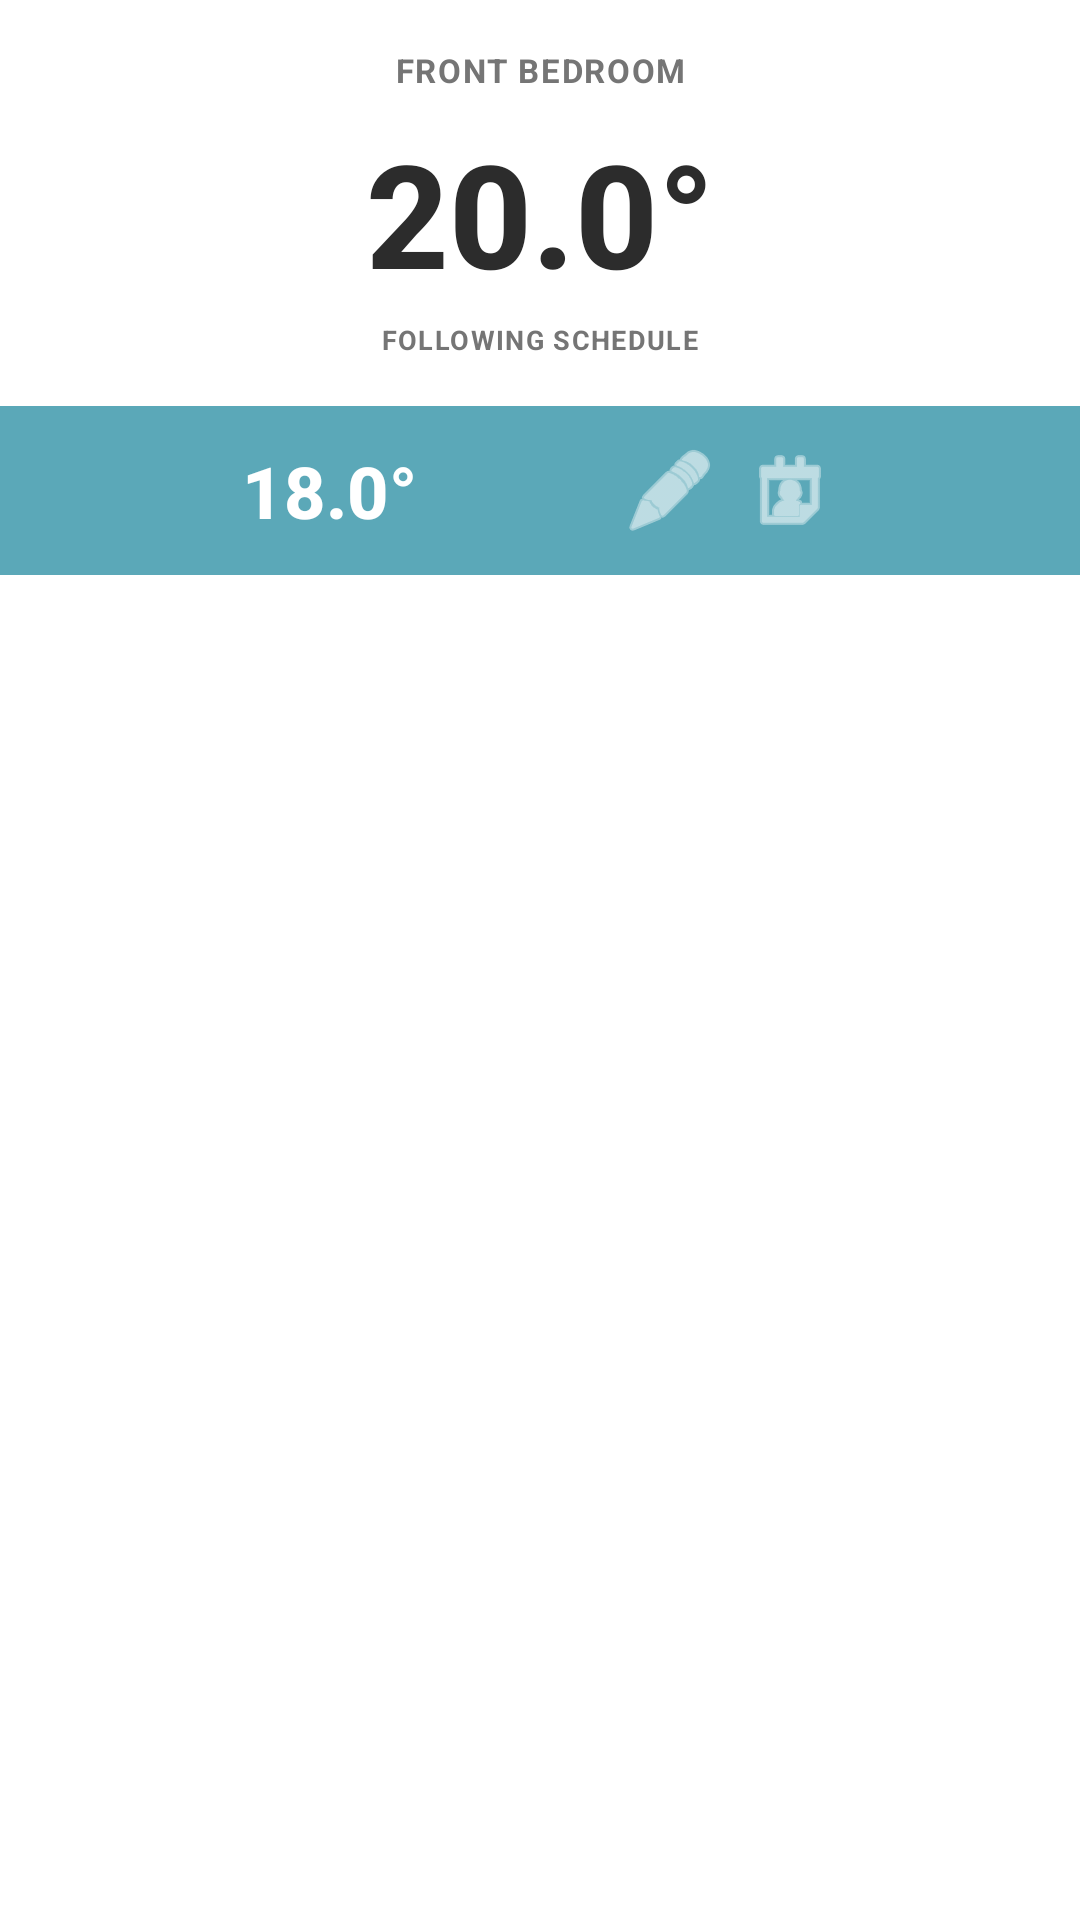

The Android layout XML behind this screen, and the referenced resources:
<!-- AndroidManifest.xml: application theme AppTheme -->
<!-- res/layout/zone_item.xml -->
<?xml version="1.0" encoding="utf-8"?>
<androidx.cardview.widget.CardView xmlns:android="http://schemas.android.com/apk/res/android"
    xmlns:app="http://schemas.android.com/apk/res-auto"
    android:layout_width="match_parent"
    android:layout_height="wrap_content"
    android:layout_margin="4dp"
    app:cardCornerRadius="0dp"
    app:cardElevation="4dp">

    <androidx.constraintlayout.widget.ConstraintLayout
        android:layout_width="match_parent"
        android:layout_height="wrap_content">

        
        <TextView
            android:id="@+id/zoneName"
            android:layout_width="0dp"
            android:layout_height="wrap_content"
            android:layout_marginTop="16dp"
            android:layout_marginStart="16dp"
            android:layout_marginEnd="16dp"
            android:text="FRONT BEDROOM"
            android:textSize="11sp"
            android:textStyle="bold"
            android:textColor="@color/text_secondary_grey"
            android:letterSpacing="0.05"
            android:gravity="center"
            android:maxLines="2"
            android:ellipsize="end"
            app:layout_constraintTop_toTopOf="parent"
            app:layout_constraintStart_toStartOf="parent"
            app:layout_constraintEnd_toEndOf="parent"/>

        <TextView
            android:id="@+id/currentTemp"
            android:layout_width="wrap_content"
            android:layout_height="wrap_content"
            android:layout_marginTop="8dp"
            android:text="20.0°"
            android:textSize="48sp"
            android:textStyle="bold"
            android:textColor="@color/text_primary_black"
            android:fontFamily="sans-serif-medium"
            app:layout_constraintTop_toBottomOf="@id/zoneName"
            app:layout_constraintStart_toStartOf="parent"
            app:layout_constraintEnd_toEndOf="parent"/>

        <TextView
            android:id="@+id/statusIndicator"
            android:layout_width="wrap_content"
            android:layout_height="wrap_content"
            android:layout_marginTop="4dp"
            android:layout_marginBottom="16dp"
            android:text="FOLLOWING SCHEDULE"
            android:textSize="9sp"
            android:textStyle="bold"
            android:textColor="@color/text_secondary_grey"
            android:letterSpacing="0.05"
            app:layout_constraintTop_toBottomOf="@id/currentTemp"
            app:layout_constraintStart_toStartOf="parent"
            app:layout_constraintEnd_toEndOf="parent"
            app:layout_constraintBottom_toTopOf="@id/targetSection"/>

        
        <androidx.constraintlayout.widget.ConstraintLayout
            android:id="@+id/targetSection"
            android:layout_width="match_parent"
            android:layout_height="wrap_content"
            android:background="@color/temp_cool_teal"
            android:padding="12dp"
            app:layout_constraintTop_toBottomOf="@id/statusIndicator"
            app:layout_constraintBottom_toBottomOf="parent">

            <TextView
                android:id="@+id/targetTemp"
                android:layout_width="wrap_content"
                android:layout_height="wrap_content"
                android:text="18.0°"
                android:textSize="24sp"
                android:textStyle="bold"
                android:textColor="@color/text_white"
                android:fontFamily="sans-serif-medium"
                app:layout_constraintStart_toStartOf="parent"
                app:layout_constraintEnd_toStartOf="@id/actionsLayout"
                app:layout_constraintTop_toTopOf="parent"
                app:layout_constraintBottom_toBottomOf="parent"
                app:layout_constraintHorizontal_chainStyle="spread"/>

            <LinearLayout
                android:id="@+id/actionsLayout"
                android:layout_width="wrap_content"
                android:layout_height="wrap_content"
                android:orientation="horizontal"
                app:layout_constraintStart_toEndOf="@id/targetTemp"
                app:layout_constraintEnd_toEndOf="parent"
                app:layout_constraintTop_toTopOf="parent"
                app:layout_constraintBottom_toBottomOf="parent">

                <ImageButton
                    android:id="@+id/tempButton"
                    android:layout_width="32dp"
                    android:layout_height="32dp"
                    android:src="@android:drawable/ic_menu_edit"
                    android:background="?attr/selectableItemBackgroundBorderless"
                    android:tint="@color/text_white"
                    android:contentDescription="Edit Temperature"
                    android:padding="4dp"/>

                <ImageButton
                    android:id="@+id/scheduleButton"
                    android:layout_width="32dp"
                    android:layout_height="32dp"
                    android:layout_marginStart="8dp"
                    android:src="@android:drawable/ic_menu_my_calendar"
                    android:background="?attr/selectableItemBackgroundBorderless"
                    android:tint="@color/text_white"
                    android:contentDescription="Edit Schedule"
                    android:padding="4dp"/>
            </LinearLayout>

        </androidx.constraintlayout.widget.ConstraintLayout>

        
        <LinearLayout
            android:id="@+id/batteryWarningContainer"
            android:layout_width="wrap_content"
            android:layout_height="wrap_content"
            android:layout_margin="8dp"
            android:orientation="horizontal"
            android:padding="4dp"
            android:gravity="center_vertical"
            android:visibility="gone"
            app:layout_constraintTop_toTopOf="parent"
            app:layout_constraintStart_toStartOf="parent">

            <TextView
                android:layout_width="wrap_content"
                android:layout_height="wrap_content"
                android:text="🔋"
                android:textSize="12sp"
                android:layout_marginEnd="2dp"/>

            <TextView
                android:id="@+id/batteryWarningText"
                android:layout_width="wrap_content"
                android:layout_height="wrap_content"
                android:text="LOW"
                android:textSize="10sp"
                android:textStyle="bold"
                android:textColor="#F44336"/>
        </LinearLayout>

        
        <LinearLayout
            android:id="@+id/heatDemandContainer"
            android:layout_width="wrap_content"
            android:layout_height="wrap_content"
            android:layout_margin="8dp"
            android:orientation="horizontal"
            android:padding="4dp"
            android:gravity="center_vertical"
            android:visibility="gone"
            app:layout_constraintTop_toTopOf="parent"
            app:layout_constraintEnd_toEndOf="parent">
            
            <TextView
                android:layout_width="wrap_content"
                android:layout_height="wrap_content"
                android:text="🔥"
                android:textSize="12sp"
                android:layout_marginEnd="2dp"/>
            
            <TextView
                android:id="@+id/heatDemand"
                android:layout_width="wrap_content"
                android:layout_height="wrap_content"
                android:text="75%"
                android:textSize="10sp"
                android:textStyle="bold"
                android:textColor="@color/status_active"/>
        </LinearLayout>

    </androidx.constraintlayout.widget.ConstraintLayout>

</androidx.cardview.widget.CardView>
<!-- resources referenced by this layout -->
<resources>
  <color name="status_active">#FF6B35</color>
  <color name="temp_cool_teal">#5BA8B8</color>
  <color name="text_primary_black">#2C2C2C</color>
  <color name="text_secondary_grey">#757575</color>
  <color name="text_white">#FFFFFF</color>
  <style name="AppTheme" parent="Theme.Material3.Light.NoActionBar">
          
          <item name="colorPrimary">@color/evohome_red</item>
          <item name="colorPrimaryVariant">@color/evohome_red_dark</item>
          <item name="colorOnPrimary">@color/text_white</item>
          
          
          <item name="android:statusBarColor">@color/evohome_red_dark</item>
          <item name="android:windowLightStatusBar">false</item>
          
          
          <item name="android:colorBackground">@color/background_light</item>
          
          
          <item name="android:textColorPrimary">@color/text_primary_black</item>
          <item name="android:textColorSecondary">@color/text_secondary_grey</item>
      </style>
  <color name="evohome_red">#E63946</color>
  <color name="evohome_red_dark">#D62828</color>
  <color name="background_light">#E8E8E8</color>
</resources>
